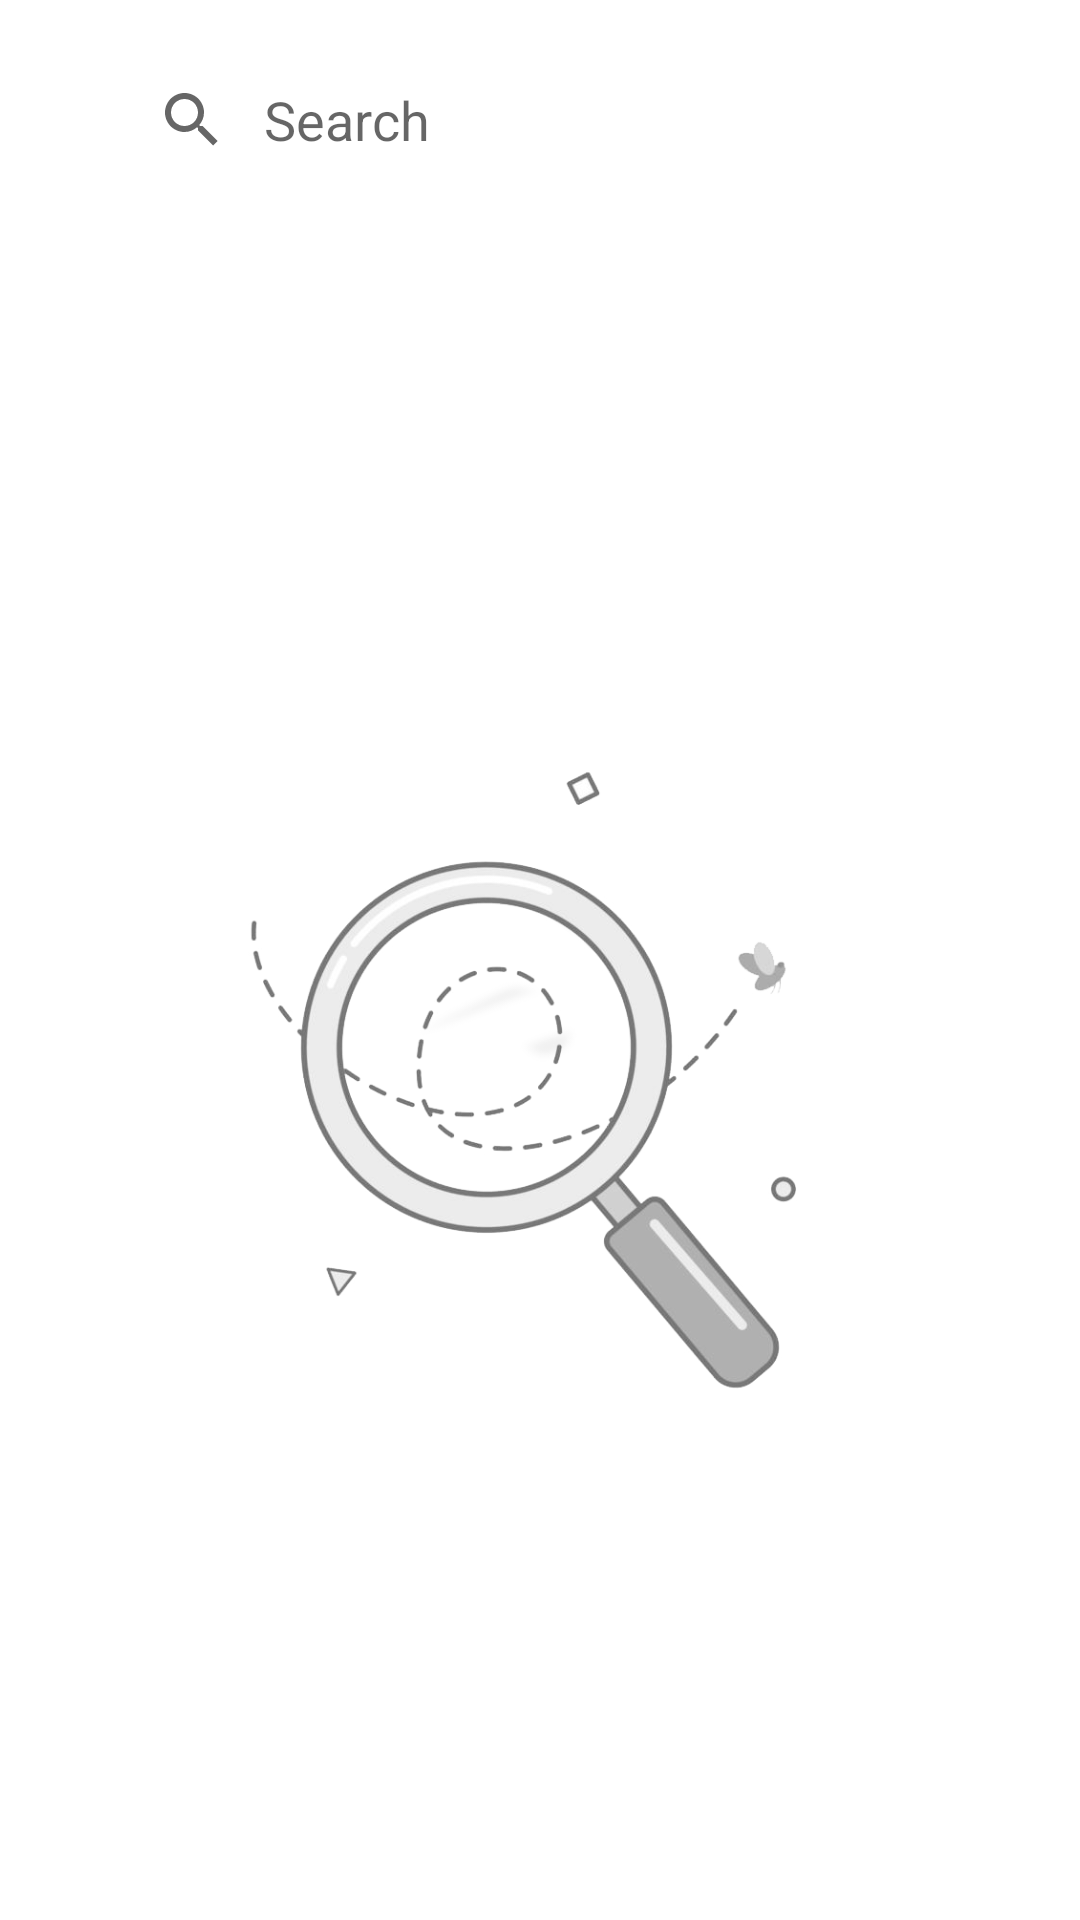

Android layout source for this screen:
<!-- AndroidManifest.xml: application theme Theme.Yumyum -->
<!-- res/layout/fragment_search.xml -->
<?xml version="1.0" encoding="utf-8"?>
<LinearLayout xmlns:android="http://schemas.android.com/apk/res/android"
    xmlns:app="http://schemas.android.com/apk/res-auto"
    xmlns:tools="http://schemas.android.com/tools"
    android:layout_width="match_parent"
    android:layout_height="match_parent"
    android:orientation="vertical"
    tools:context=".ui.main.search.SearchFragment">

    <androidx.appcompat.widget.SearchView
        android:id="@+id/search_tv"
        android:layout_width="match_parent"
        android:layout_height="wrap_content"
        android:layout_marginHorizontal="24dp"
        android:layout_marginVertical="16dp"
        android:background="@drawable/search_rounded_corners"
        android:focusable="false"
        android:fontFamily="@font/lato_bold"
        android:inputType="text"
        android:maxLines="1"
        android:paddingHorizontal="8dp"
        app:iconifiedByDefault="false"
        app:queryBackground="@null"
        app:queryHint="Search"
        tools:ignore="RtlSymmetry" />

    <ImageView
        android:id="@+id/no_results_iv"
        android:layout_width="wrap_content"
        android:layout_height="match_parent"
        android:gravity="center_horizontal"
        android:padding="48dp"
        android:src="@drawable/ic_no_results"
        android:visibility="gone" />


    <ImageView
        android:id="@+id/search_placeholder"
        android:layout_width="match_parent"
        android:layout_height="match_parent"
        android:elevation="8dp"
        android:padding="24dp"
        android:src="@drawable/search_placeholder"
        android:visibility="visible" />

    <androidx.recyclerview.widget.RecyclerView
        android:id="@+id/search_rv"
        android:layout_width="match_parent"
        android:layout_height="wrap_content"
        android:orientation="vertical"
        android:visibility="gone"
        app:layoutManager="androidx.recyclerview.widget.StaggeredGridLayoutManager"
        app:spanCount="2"
        tools:itemCount="2"
        tools:listitem="@layout/home_rv_items" />


</LinearLayout>
<!-- res/layout/home_rv_items.xml (included above) -->
<?xml version="1.0" encoding="utf-8"?>
<androidx.constraintlayout.widget.ConstraintLayout xmlns:android="http://schemas.android.com/apk/res/android"
    xmlns:app="http://schemas.android.com/apk/res-auto"
    xmlns:tools="http://schemas.android.com/tools"
    android:layout_width="185dp"
    android:layout_height="wrap_content"
    android:paddingEnd="4dp"
    android:paddingBottom="54dp"
    tools:context=".ui.main.profile.ProfileFragment">


    <LinearLayout
        android:layout_width="match_parent"
        android:layout_height="match_parent"
        android:orientation="vertical"
        app:layout_constraintEnd_toEndOf="parent"
        app:layout_constraintStart_toStartOf="parent"
        app:layout_constraintTop_toTopOf="parent">

        <androidx.cardview.widget.CardView
            android:layout_width="match_parent"
            android:layout_height="wrap_content"
            android:layout_marginTop="75dp"
            android:background="@color/ghost_white"
            app:cardCornerRadius="18dp"
            app:cardElevation="4dp"
            app:cardUseCompatPadding="true">


            <TextView

                android:id="@+id/category_name"
                android:layout_width="match_parent"
                android:layout_height="wrap_content"
                android:layout_marginTop="56dp"
                android:fontFamily="@font/lato_bold"
                android:gravity="bottom|center"
                android:padding="16dp"
                android:text="Meat"
                android:textColor="#333"
                android:textSize="20sp" />


        </androidx.cardview.widget.CardView>
    </LinearLayout>

    <RelativeLayout
        android:layout_width="wrap_content"
        android:layout_height="wrap_content"
        app:layout_constraintEnd_toEndOf="parent"
        app:layout_constraintStart_toStartOf="parent"
        app:layout_constraintTop_toTopOf="parent">

        <de.hdodenhof.circleimageview.CircleImageView
            android:id="@+id/category_img"
            android:layout_width="150dp"
            android:layout_height="150dp"
            app:civ_border_color="@color/Light_grayish_red"
            app:civ_border_width="8dp"
            tools:src="@drawable/ic_logo" />

    </RelativeLayout>

</androidx.constraintlayout.widget.ConstraintLayout>
<!-- resources referenced by this layout -->
<resources>
  <color name="Light_grayish_red">#EFEEEE</color>
  <color name="ghost_white">#F5F5F8</color>
  <!-- drawable search_placeholder: png bitmap (drawable, 52551 bytes) -->
  <style name="Theme.Yumyum" parent="Theme.MaterialComponents.DayNight.NoActionBar">
          
          <item name="colorPrimary">@color/orange</item>
          <item name="colorPrimaryVariant">@color/gray_shade_95</item>
          <item name="colorOnPrimary">@color/ghost_white</item>
          
          <item name="colorSecondary">@color/teal_200</item>
          <item name="colorSecondaryVariant">@color/teal_700</item>
          <item name="colorOnSecondary">@color/black</item>
          
          <item name="android:windowLightStatusBar">true</item>
          <item name="android:statusBarColor">#FF4B3A</item>
  
          
  
      </style>
  <color name="orange">#FA4A0C</color>
  <color name="gray_shade_95">#F2F2F2</color>
  <color name="teal_200">#FF03DAC5</color>
  <color name="teal_700">#FF018786</color>
  <color name="black">#0A0706</color>
</resources>
